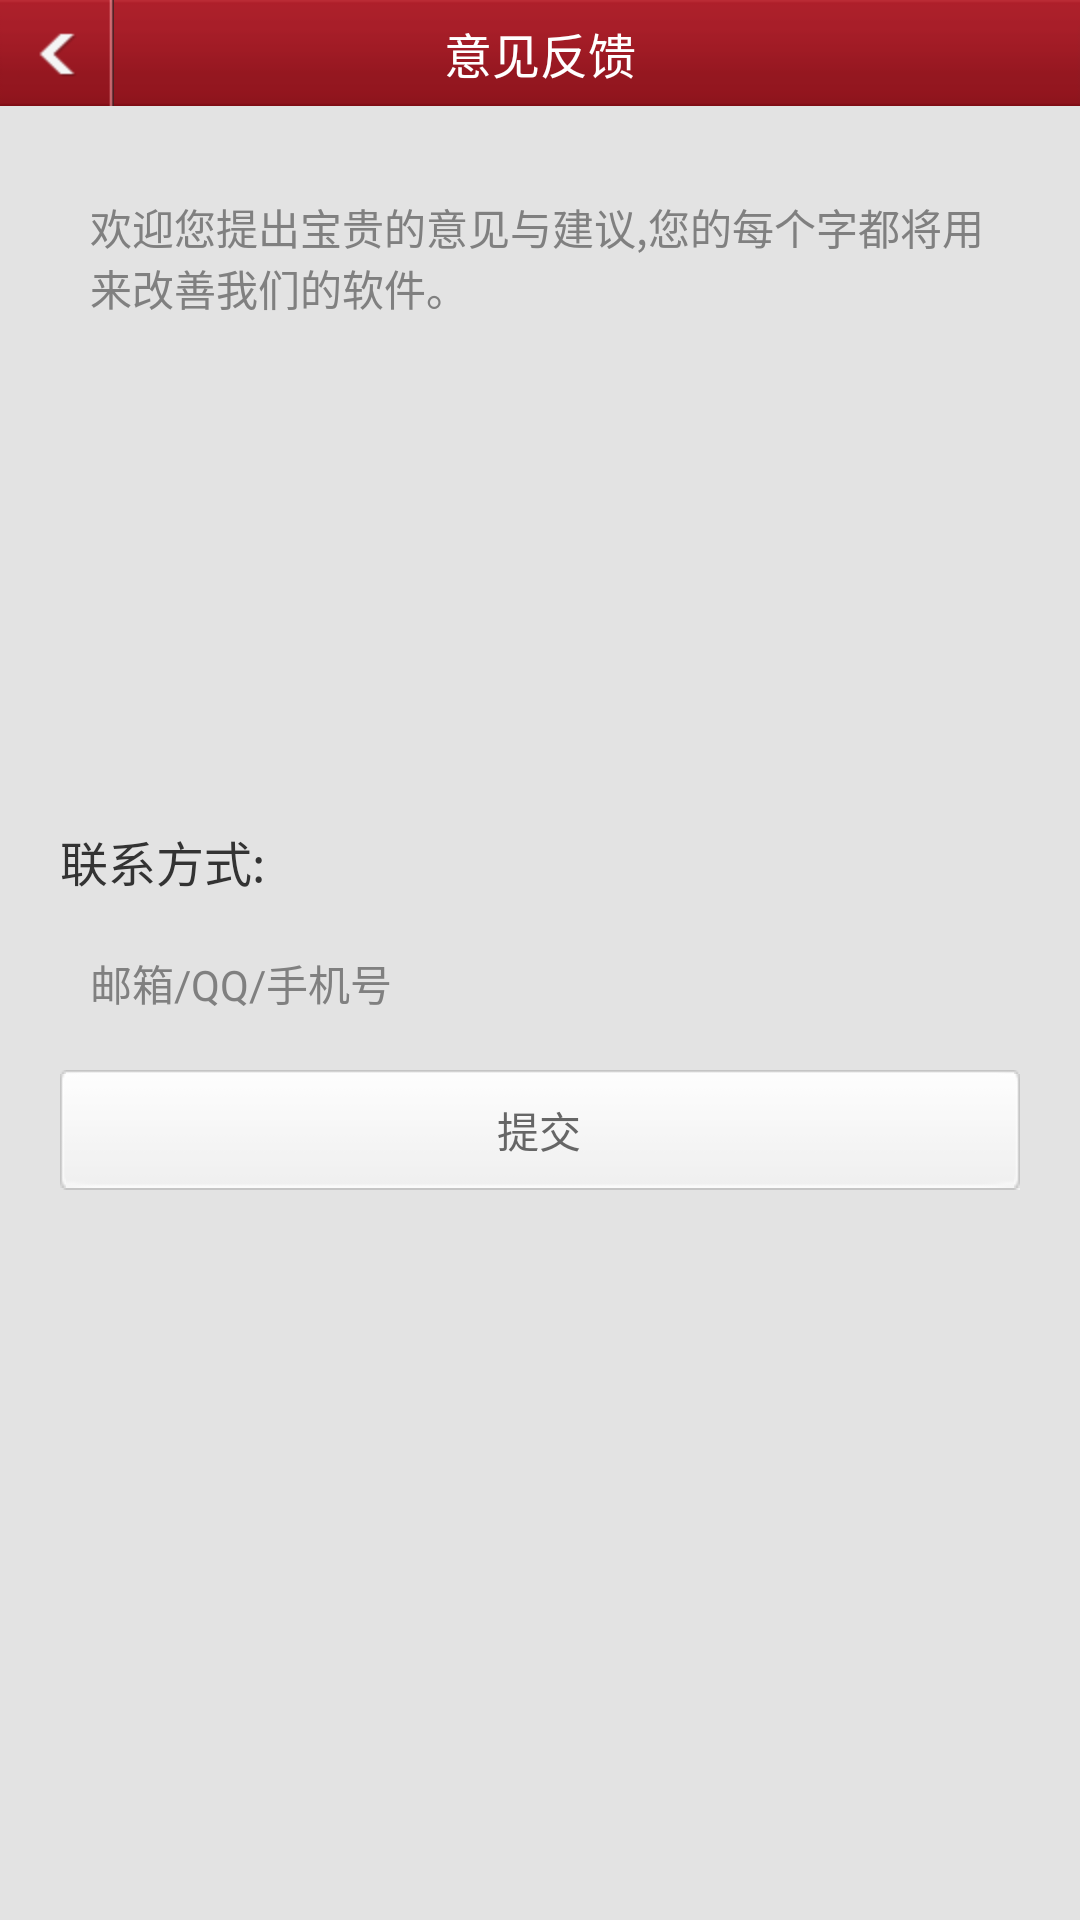

Reconstruct the res/layout file that produces this screen, plus the resources it refers to.
<!-- AndroidManifest.xml: activity theme android:Theme.Light.NoTitleBar -->
<!-- res/layout/activity_feedback.xml -->
<?xml version="1.0" encoding="utf-8"?>
<RelativeLayout xmlns:android="http://schemas.android.com/apk/res/android"
    android:layout_width="fill_parent"
    android:layout_height="fill_parent"
    android:background="#ffe3e3e3"
    android:orientation="vertical" >

    <RelativeLayout
        android:id="@+id/fed_layout_top"
        android:layout_width="fill_parent"
        android:layout_height="wrap_content"
        android:background="@drawable/group_toptitlebar_bg" >

        <Button
            android:id="@+id/fed_imgBack"
            android:layout_width="wrap_content"
            android:layout_height="wrap_content"
            android:layout_alignParentLeft="true"
            android:layout_centerVertical="true"
            android:background="@drawable/back_button" />

        <TextView
            android:id="@+id/fed_txtTitle"
            android:layout_width="wrap_content"
            android:layout_height="wrap_content"
            android:layout_centerInParent="true"
            android:gravity="center"
            android:text="@string/feedback_title"
            android:textColor="#ffffffff"
            android:textSize="16.0sp" />
    </RelativeLayout>

    <EditText
        android:id="@+id/fed_editFeedContent"
        android:layout_width="fill_parent"
        android:layout_height="200.0dip"
        android:layout_below="@+id/fed_layout_top"
        android:layout_margin="20.0dip"
        android:background="@drawable/edittext_bg"
        android:gravity="top"
        android:hint="@string/feedback_content_hint"
        android:padding="10.0dip"
        android:textColor="#ff333333"
        android:textSize="14.0sp" />

    <TextView
        android:id="@+id/fed_txtTitleEmail"
        android:layout_width="wrap_content"
        android:layout_height="wrap_content"
        android:layout_below="@+id/fed_editFeedContent"
        android:layout_centerVertical="true"
        android:layout_marginBottom="10.0dip"
        android:layout_marginLeft="20.0dip"
        android:text="@string/feedback_email_title"
        android:textColor="#ff333333"
        android:textSize="16.0sp" />

    <EditText
        android:id="@+id/fed_editUserContact"
        android:layout_width="fill_parent"
        android:layout_height="38.0dip"
        android:layout_below="@+id/fed_txtTitleEmail"
        android:layout_marginLeft="20.0dip"
        android:layout_marginRight="20.0dip"
        android:background="@drawable/edittext_bg"
        android:gravity="center_vertical"
        android:hint="@string/feedback_email_hint"
        android:paddingLeft="10.0dip"
        android:textColor="#ff999999"
        android:textSize="14.0sp" />

    <Button
        android:id="@+id/fed_btnSubmit"
        android:layout_width="fill_parent"
        android:layout_height="40.0dip"
        android:layout_below="@+id/fed_editUserContact"
        android:layout_centerHorizontal="true"
        android:layout_marginBottom="20.0dip"
        android:layout_marginLeft="20.0dip"
        android:layout_marginRight="20.0dip"
        android:layout_marginTop="10.0dip"
        android:background="@drawable/download_button"
        android:text="@string/feedback_comment_request"
        android:textColor="@color/dialog_button_text" />

</RelativeLayout>
<!-- resources referenced by this layout -->
<resources>
  <color name="dialog_button_text">#ff666666</color>
  <!-- drawable back_button (drawable) -->
  <?xml version="1.0" encoding="UTF-8"?>
  <selector
    xmlns:android="http://schemas.android.com/apk/res/android">
      <item android:state_pressed="true" android:drawable="@drawable/backh" />
      <item android:state_pressed="false" android:drawable="@drawable/back" />
  </selector>
  <!-- drawable download_button (drawable) -->
  <?xml version="1.0" encoding="UTF-8"?>
  <selector
    xmlns:android="http://schemas.android.com/apk/res/android">
      <item android:state_pressed="true" android:drawable="@drawable/push_service_btn_1" />
      <item android:state_pressed="false" android:drawable="@drawable/push_service_btn_3" />
  </selector>
  <!-- drawable group_toptitlebar_bg: png bitmap (drawable-hdpi, 490 bytes) -->
  <string name="feedback_comment_request">提交</string>
  <string name="feedback_content_hint">欢迎您提出宝贵的意见与建议,您的每个字都将用来改善我们的软件。</string>
  <string name="feedback_email_hint">邮箱/QQ/手机号</string>
  <string name="feedback_email_title">联系方式:</string>
  <string name="feedback_title">意见反馈</string>
  <!-- drawable backh: png bitmap (drawable-hdpi, 3580 bytes) -->
  <!-- drawable back: png bitmap (drawable-hdpi, 1124 bytes) -->
</resources>
